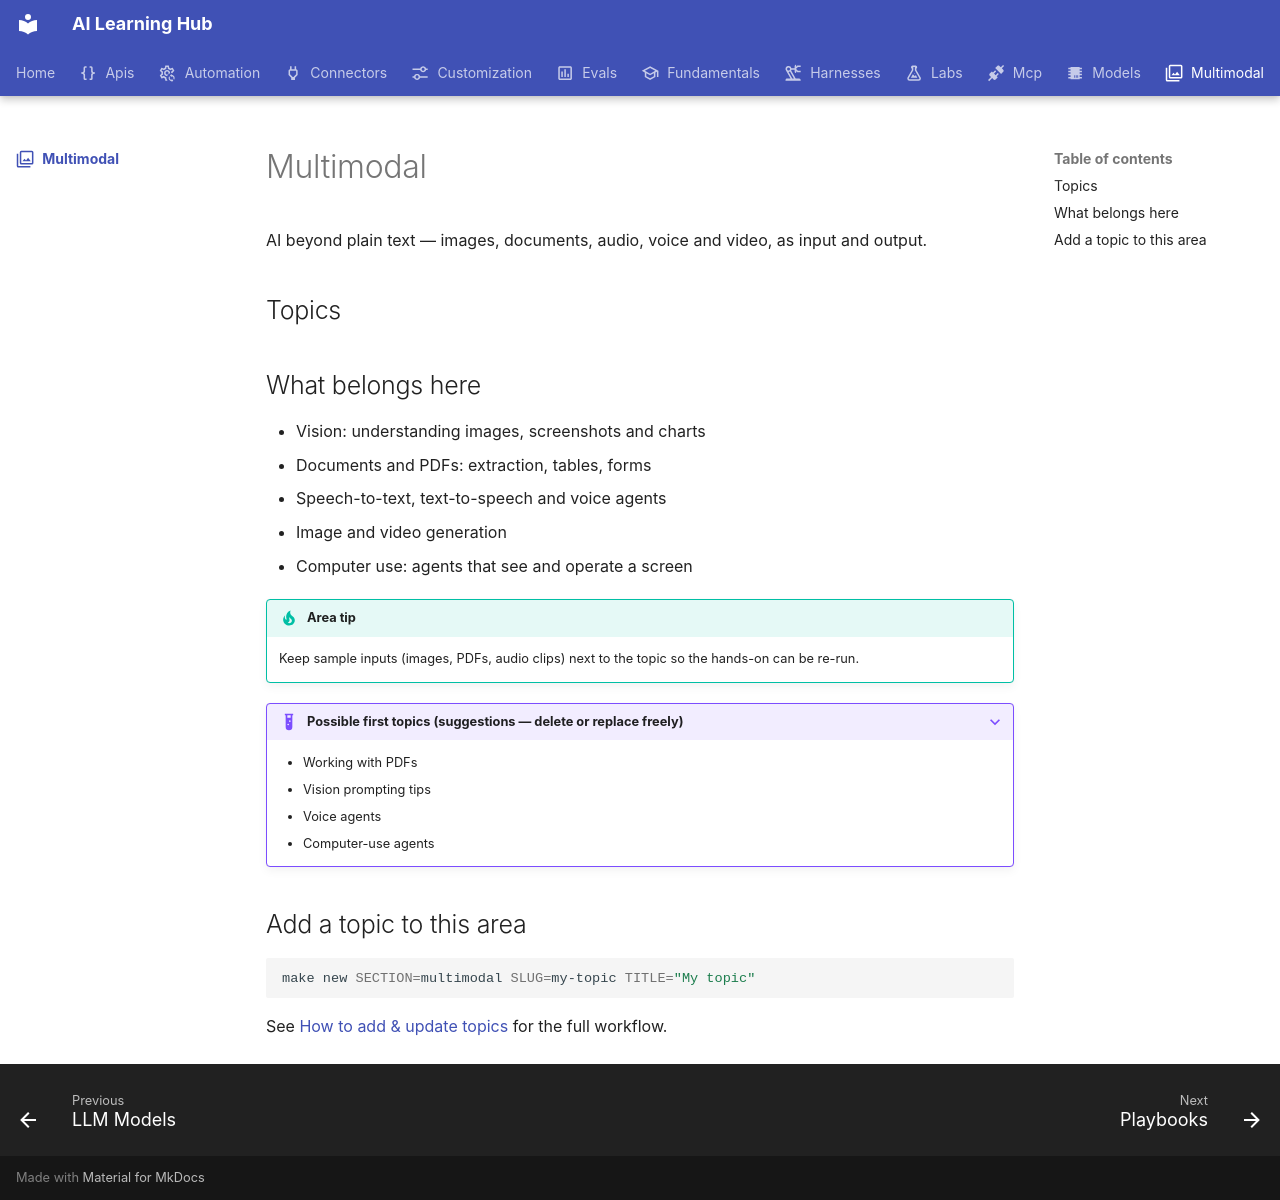

repository: ngocanhk27/AI-skills-learning-decelopment · page: multimodal/index.html · generator: mkdocs

---
title: Multimodal
description: AI beyond plain text — images, documents, audio, voice and video, as input and output.
icon: material/image-multiple-outline
---

# Multimodal

AI beyond plain text — images, documents, audio, voice and video, as input and output.

## Topics

<!-- topics -->

## What belongs here

- Vision: understanding images, screenshots and charts
- Documents and PDFs: extraction, tables, forms
- Speech-to-text, text-to-speech and voice agents
- Image and video generation
- Computer use: agents that see and operate a screen

!!! tip "Area tip"
    Keep sample inputs (images, PDFs, audio clips) next to the topic so the hands-on can be re-run.

??? example "Possible first topics (suggestions — delete or replace freely)"
    - Working with PDFs
    - Vision prompting tips
    - Voice agents
    - Computer-use agents

## Add a topic to this area

```bash
make new SECTION=multimodal SLUG=my-topic TITLE="My topic"
```

See [How to add & update topics](../resources/contribute/index.md) for the full workflow.
